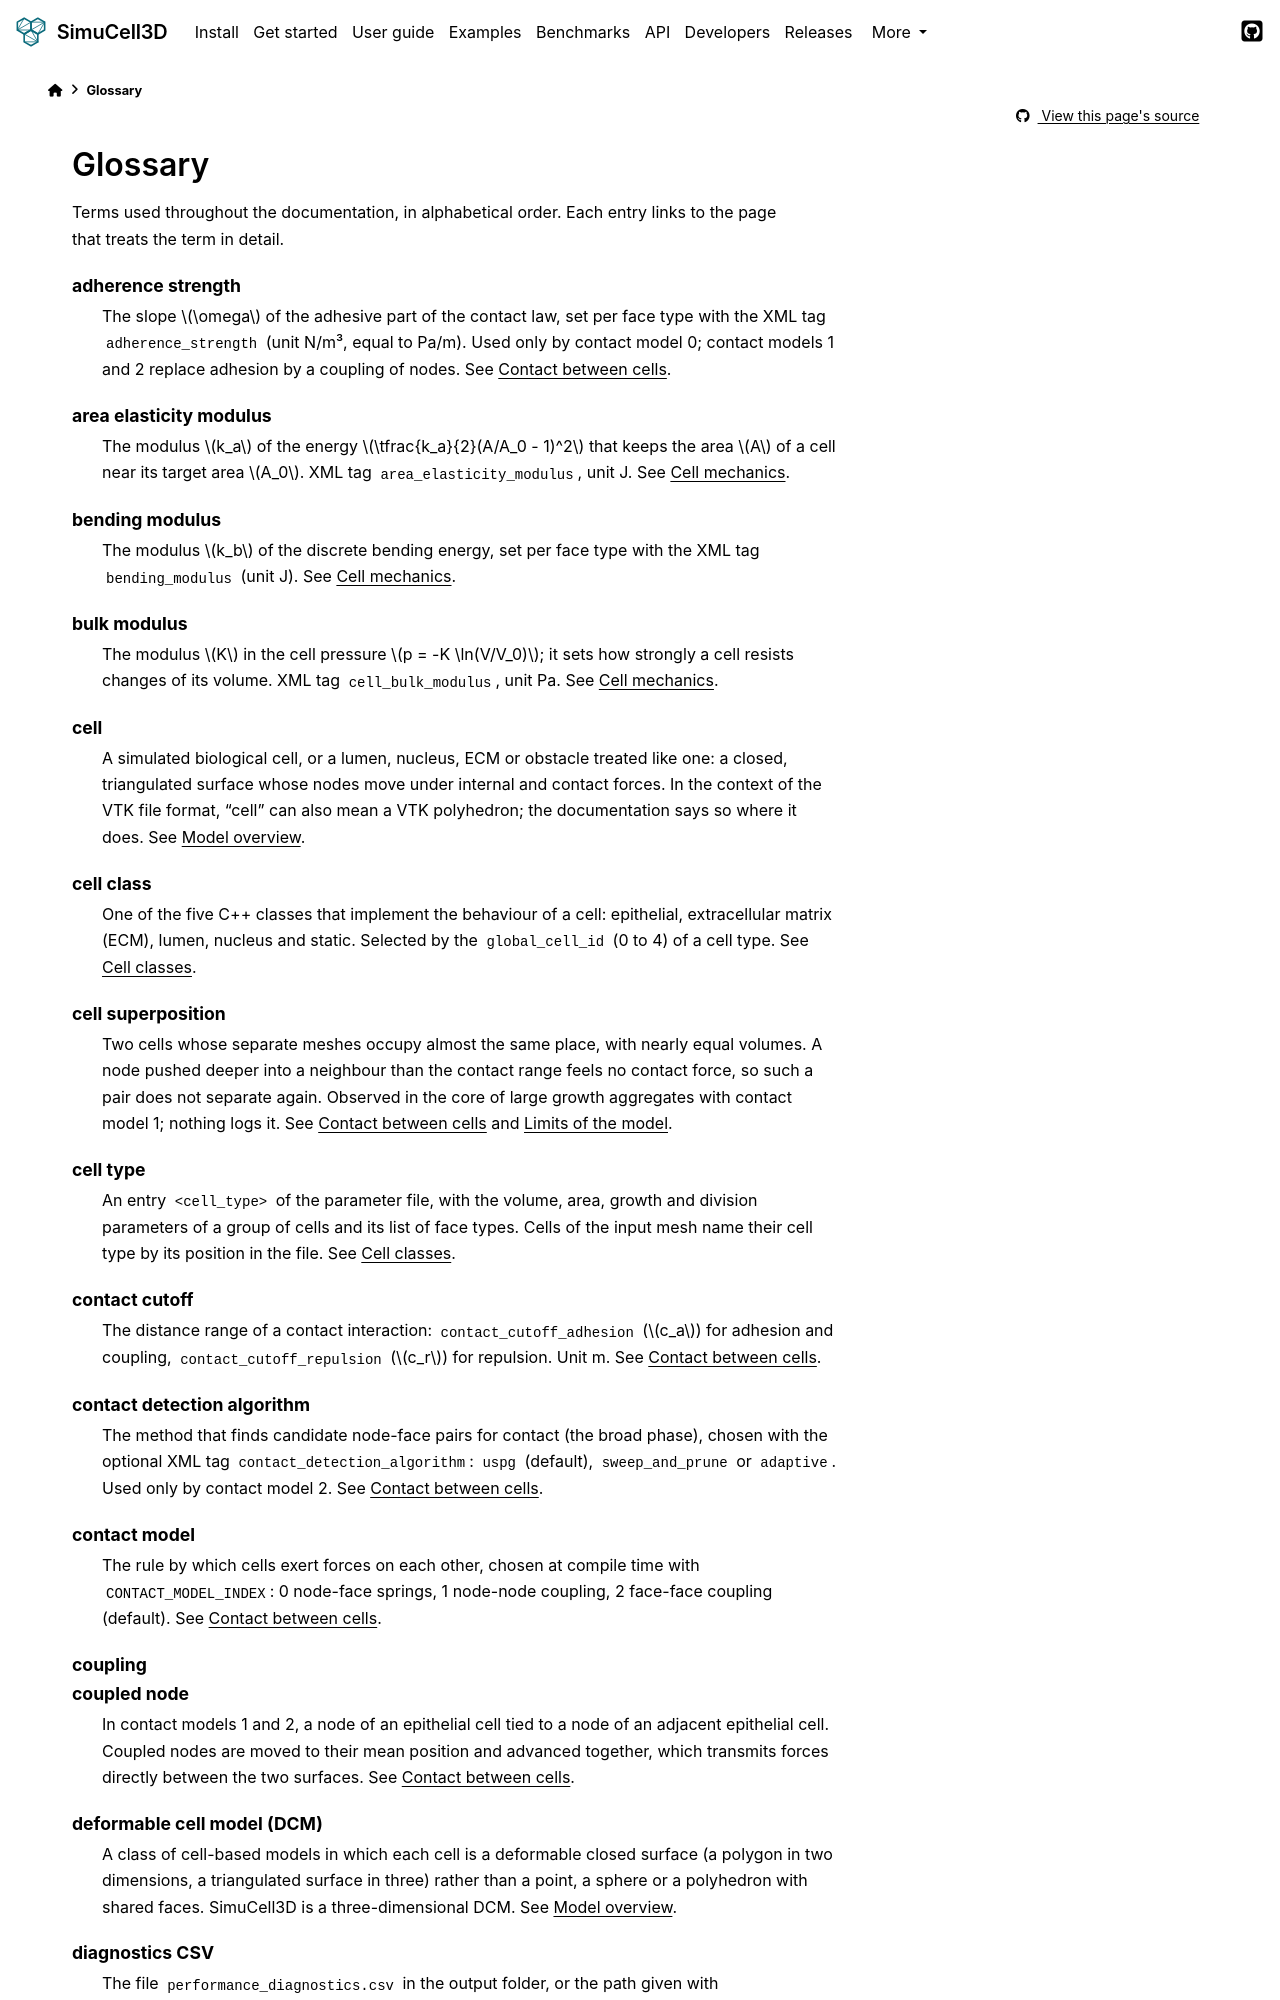

repository: nilesh-patil/simucell3d · page: 2.1/glossary.html · generator: sphinx

(glossary)=
# Glossary

Terms used throughout the documentation, in alphabetical order. Each entry links to the page that
treats the term in detail.

```{glossary}
adherence strength
  The slope $\omega$ of the adhesive part of the contact law, set per face type with the XML tag
  `adherence_strength` (unit N/m³, equal to Pa/m). Used only by contact model 0; contact models 1
  and 2 replace adhesion by a coupling of nodes. See {doc}`/user_guide/03_contact`.

area elasticity modulus
  The modulus $k_a$ of the energy $\tfrac{k_a}{2}(A/A_0 - 1)^2$ that keeps the area $A$ of a cell
  near its target area $A_0$. XML tag `area_elasticity_modulus`, unit J. See
  {doc}`/user_guide/02_cell_mechanics`.

bending modulus
  The modulus $k_b$ of the discrete bending energy, set per face type with the XML tag
  `bending_modulus` (unit J). See {doc}`/user_guide/02_cell_mechanics`.

bulk modulus
  The modulus $K$ in the cell pressure $p = -K \ln(V/V_0)$; it sets how strongly a cell resists
  changes of its volume. XML tag `cell_bulk_modulus`, unit Pa. See
  {doc}`/user_guide/02_cell_mechanics`.

cell
  A simulated biological cell, or a lumen, nucleus, ECM or obstacle treated like one: a closed,
  triangulated surface whose nodes move under internal and contact forces. In the context of the
  VTK file format, "cell" can also mean a VTK polyhedron; the documentation says so where it does.
  See {doc}`/user_guide/01_model_overview`.

cell class
  One of the five C++ classes that implement the behaviour of a cell: epithelial, extracellular
  matrix (ECM), lumen, nucleus and static. Selected by the `global_cell_id` (0 to 4) of a cell
  type. See {doc}`/user_guide/08_cell_classes`.

cell superposition
  Two cells whose separate meshes occupy almost the same place, with nearly equal volumes. A node
  pushed deeper into a neighbour than the contact range feels no contact force, so such a pair
  does not separate again. Observed in the core of large growth aggregates with contact model 1;
  nothing logs it. See {doc}`/user_guide/03_contact` and {ref}`benchmarks-validity`.

cell type
  An entry `<cell_type>` of the parameter file, with the volume, area, growth and division
  parameters of a group of cells and its list of face types. Cells of the input mesh name their
  cell type by its position in the file. See {doc}`/user_guide/08_cell_classes`.

contact cutoff
  The distance range of a contact interaction: `contact_cutoff_adhesion` ($c_a$) for adhesion
  and coupling, `contact_cutoff_repulsion` ($c_r$) for repulsion. Unit m. See
  {doc}`/user_guide/03_contact`.

contact detection algorithm
  The method that finds candidate node-face pairs for contact (the broad phase), chosen with the
  optional XML tag `contact_detection_algorithm`: `uspg` (default), `sweep_and_prune` or
  `adaptive`. Used only by contact model 2. See {doc}`/user_guide/03_contact`.

contact model
  The rule by which cells exert forces on each other, chosen at compile time with
  `CONTACT_MODEL_INDEX`: 0 node-face springs, 1 node-node coupling, 2 face-face coupling
  (default). See {doc}`/user_guide/03_contact`.

coupling
coupled node
  In contact models 1 and 2, a node of an epithelial cell tied to a node of an adjacent
  epithelial cell. Coupled nodes are moved to their mean position and advanced together, which
  transmits forces directly between the two surfaces. See {doc}`/user_guide/03_contact`.

deformable cell model (DCM)
  A class of cell-based models in which each cell is a deformable closed surface (a polygon in
  two dimensions, a triangulated surface in three) rather than a point, a sphere or a polyhedron
  with shared faces. SimuCell3D is a three-dimensional DCM. See
  {doc}`/user_guide/01_model_overview`.
